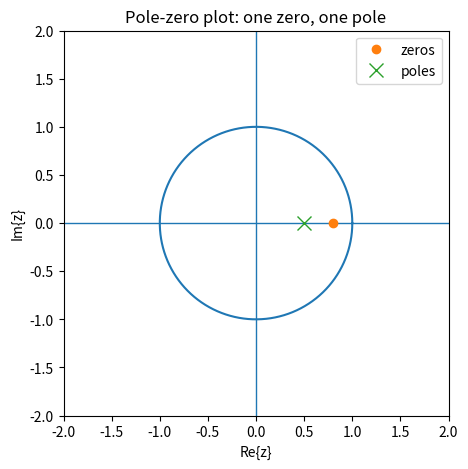
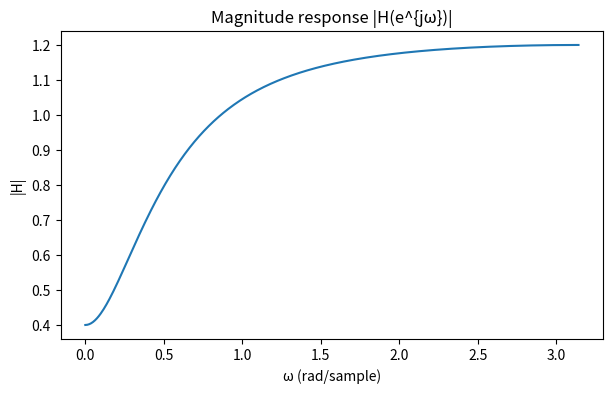
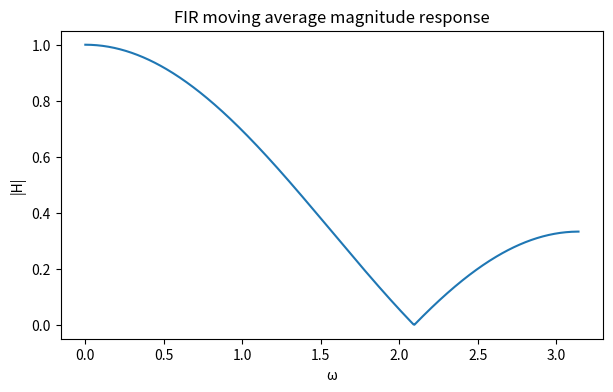
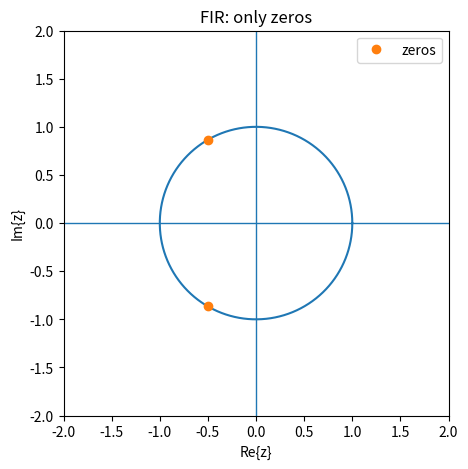
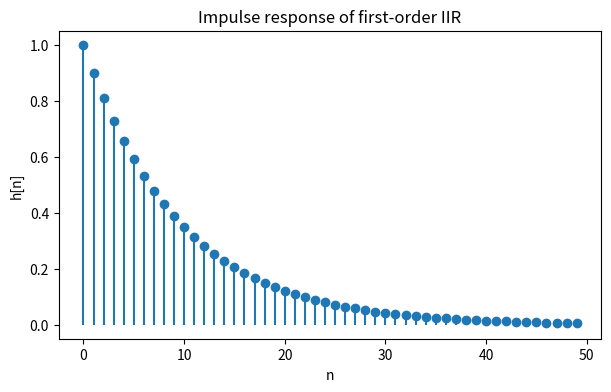
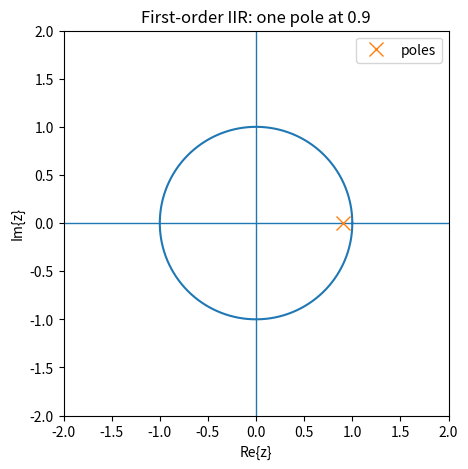

Recreate these plots in Python, in order.
import numpy as np
import matplotlib.pyplot as plt

def plot_zplane(poles=None, zeros=None, title="z-plane"):
    theta = np.linspace(0, 2*np.pi, 400)
    unit_x = np.cos(theta)
    unit_y = np.sin(theta)

    fig, ax = plt.subplots(figsize=(5,5))
    ax.axhline(0, linewidth=1)
    ax.axvline(0, linewidth=1)
    ax.plot(unit_x, unit_y)
    
    if zeros is not None and len(zeros) > 0:
        ax.plot(np.real(zeros), np.imag(zeros), 'o', label="zeros")
    if poles is not None and len(poles) > 0:
        ax.plot(np.real(poles), np.imag(poles), 'x', markersize=10, label="poles")

    ax.set_aspect('equal', 'box')
    ax.set_xlim(-2, 2)
    ax.set_ylim(-2, 2)
    ax.set_title(title)
    ax.set_xlabel("Re{z}")
    ax.set_ylabel("Im{z}")
    ax.legend()
    plt.show()


# Plot pole-zero diagram
zeros = np.array([0.8])
poles = np.array([0.5])

plot_zplane(poles=poles, zeros=zeros, title="Pole-zero plot: one zero, one pole")

# Frequency response
w = np.linspace(0, np.pi, 512)
z = np.exp(1j*w)
H = (1 - 0.8*z**-1) / (1 - 0.5*z**-1)

fig, ax = plt.subplots(figsize=(7,4))
ax.plot(w, np.abs(H))
ax.set_title("Magnitude response |H(e^{jω})|")
ax.set_xlabel("ω (rad/sample)")
ax.set_ylabel("|H|")
plt.show()


# Simple FIR moving average
b = np.ones(3)/3

w = np.linspace(0, np.pi, 512)
z = np.exp(1j*w)
H = b[0] + b[1]*z**-1 + b[2]*z**-2

fig, ax = plt.subplots(figsize=(7,4))
ax.plot(w, np.abs(H))
ax.set_title("FIR moving average magnitude response")
ax.set_xlabel("ω")
ax.set_ylabel("|H|")
plt.show()

zeros = np.roots(b[::-1])
plot_zplane(poles=[], zeros=zeros, title="FIR: only zeros")


# First-order IIR example
N = 50
h = np.zeros(N)
x = np.zeros(N)
x[0] = 1.0

for n in range(N):
    h[n] = x[n]
    if n-1 >= 0:
        h[n] += 0.9 * h[n-1]

fig, ax = plt.subplots(figsize=(7,4))
ax.stem(np.arange(N), h, basefmt=" ")
ax.set_title("Impulse response of first-order IIR")
ax.set_xlabel("n")
ax.set_ylabel("h[n]")
plt.show()

plot_zplane(poles=[0.9], zeros=[], title="First-order IIR: one pole at 0.9")
